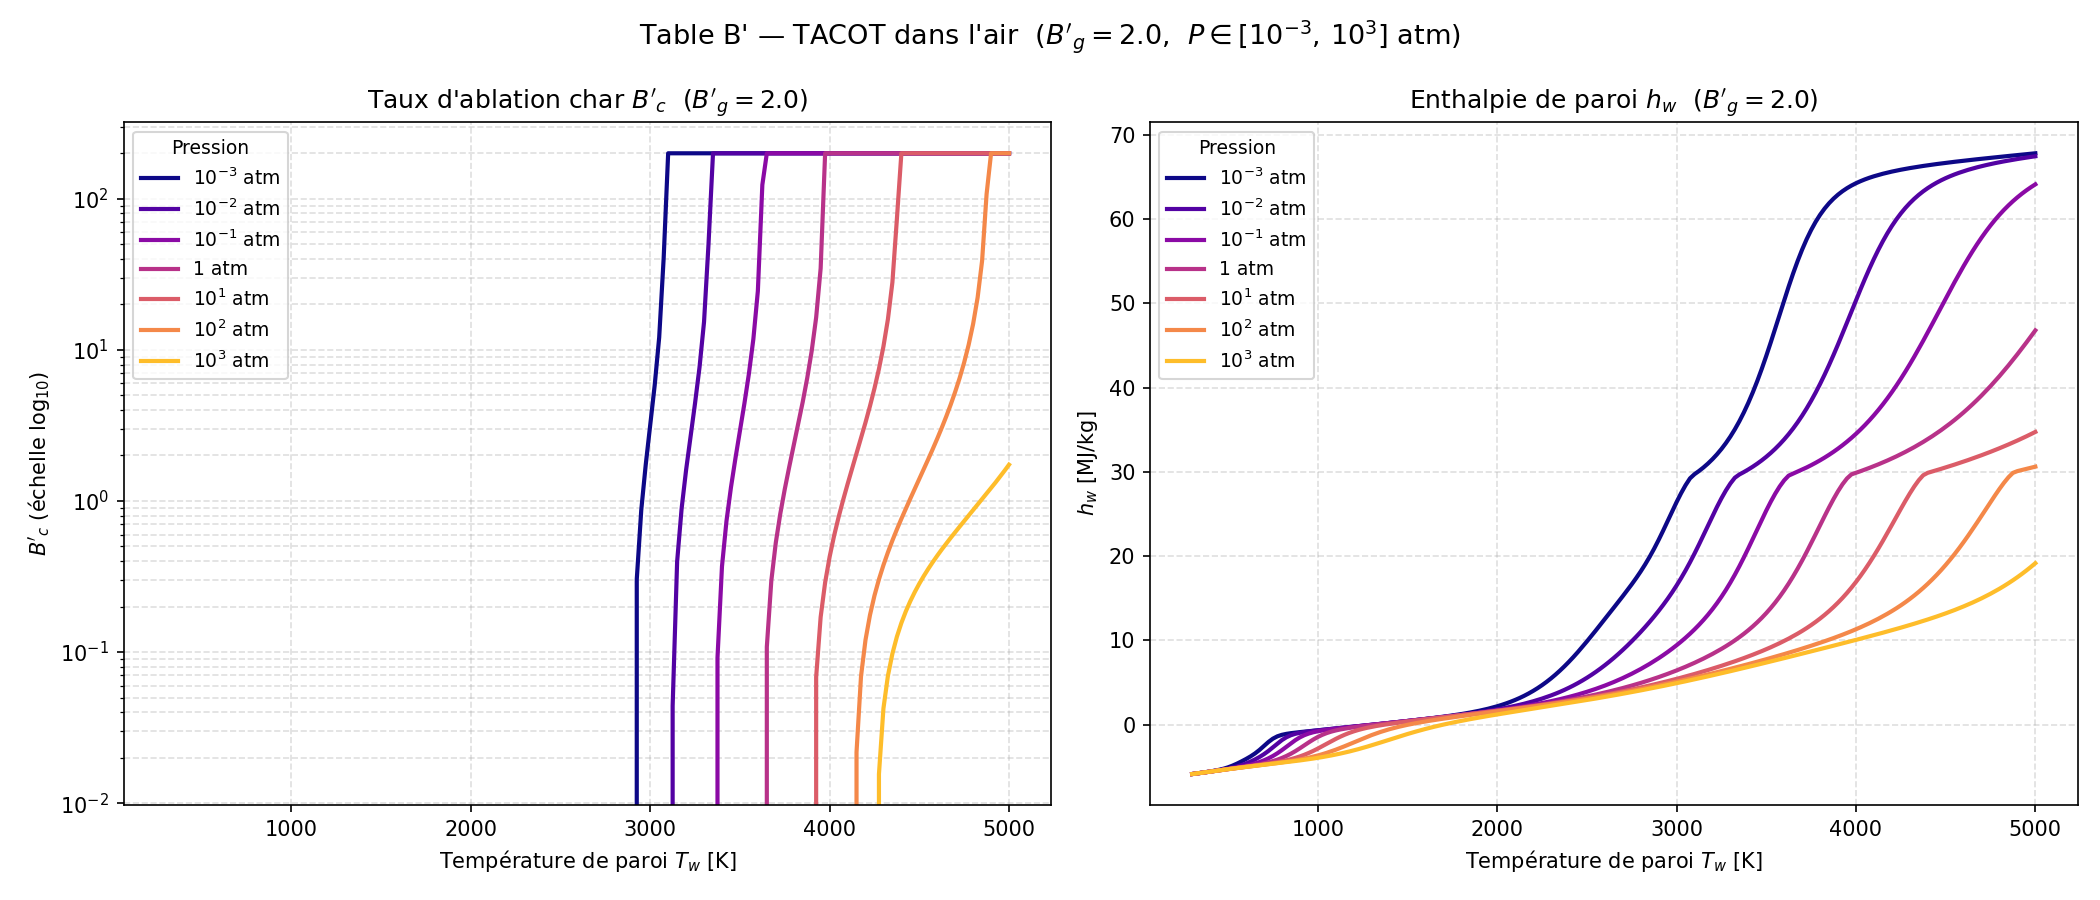

Source data for this figure (header and first rows):
Bg, P_atm, Tw[K], B'c, hw[MJ/kg], C, H, O, N, CH4, CN, CO, CO2, C2, C2H, C2H2,acetylene, C3, C4, C4H2,butadiyne, C5, HCN, H2, H2O, N2
2.0, 0.001, 3.000000e+02, 0.000000e+00, -5.867780e+00, 1.502170e-114, 3.155100e-36, 6.115410e-75, 9.537280e-79, 1.886330e-01, 1.501300e-70, 1.066980e-10, 7.896150e-03, 1.271300e-132, 2.652890e-92, 1.228040e-40, 1.855540e-132, 6.383070e-170, 2.813620e-77, 1.502000e-171, 6.382780e-24, 5.646090e-04, 4.481410e-01, 3.547650e-01
2.0, 0.001, 3.250000e+02, 0.000000e+00, -5.799750e+00, 5.992150e-105, 4.710150e-33, 7.097550e-69, 2.047080e-72, 1.920000e-01, 1.129210e-64, 1.883180e-09, 1.199880e-02, 1.704390e-121, 1.827960e-84, 4.481770e-37, 3.318940e-121, 1.006670e-155, 9.648350e-71, 3.496050e-157, 6.919870e-22, 1.811440e-03, 4.396460e-01, 3.545440e-01
2.0, 0.001, 3.500000e+02, 0.000000e+00, -5.726420e+00, 1.023700e-96, 2.498220e-30, 1.113520e-63, 5.493830e-67, 1.949340e-01, 1.232750e-59, 2.188930e-08, 1.679850e-02, 5.975630e-112, 9.667620e-78, 5.112520e-34, 1.479450e-111, 1.511250e-143, 3.920920e-65, 7.347610e-145, 3.854390e-20, 4.970190e-03, 4.293140e-01, 3.539830e-01
2.0, 0.001, 3.750000e+02, 0.000000e+00, -5.648280e+00, 1.405130e-89, 5.776060e-28, 3.530400e-59, 2.791640e-62, 1.961230e-01, 2.869870e-55, 1.824470e-07, 2.212830e-02, 1.133040e-103, 6.536710e-72, 2.290540e-31, 3.432750e-103, 5.465930e-133, 2.878210e-60, 3.565190e-134, 1.256830e-18, 1.198210e-02, 4.170270e-01, 3.527390e-01
2.0, 0.001, 4.000000e+02, 0.000000e+00, -5.564350e+00, 2.484250e-83, 6.779650e-26, 3.060940e-55, 3.665170e-58, 1.937190e-01, 1.900760e-51, 1.163450e-06, 2.790940e-02, 2.003980e-96, 8.276810e-67, 4.772860e-29, 7.205280e-96, 9.560040e-124, 5.224090e-56, 8.078190e-125, 2.641960e-17, 2.584440e-02, 4.022470e-01, 3.502790e-01
2.0, 0.001, 4.250000e+02, 0.000000e+00, -5.471480e+00, 8.117240e-78, 4.533000e-24, 9.153030e-52, 1.576270e-54, 1.854940e-01, 4.463200e-48, 5.969190e-06, 3.420270e-02, 5.017060e-90, 2.624620e-62, 5.249510e-27, 2.088200e-89, 1.377910e-115, 2.972790e-52, 1.465210e-116, 3.847080e-16, 5.043240e-02, 3.839500e-01, 3.459160e-01
2.0, 0.001, 4.500000e+02, 0.000000e+00, -5.363880e+00, 6.491420e-73, 1.885470e-22, 1.131320e-48, 2.669980e-51, 1.694470e-01, 4.408100e-45, 2.563890e-05, 4.123880e-02, 2.459550e-84, 2.609320e-58, 3.352450e-25, 1.161220e-83, 2.477920e-108, 6.360080e-49, 3.235810e-109, 4.096180e-15, 8.953460e-02, 3.607800e-01, 3.389740e-01
2.0, 0.001, 4.750000e+02, 0.000000e+00, -5.233160e+00, 1.586080e-68, 5.222990e-21, 6.669300e-46, 2.060550e-48, 1.449920e-01, 2.096240e-42, 9.515390e-05, 4.942230e-02, 3.051090e-79, 9.698240e-55, 1.336580e-23, 1.606800e-78, 7.715090e-102, 5.888370e-46, 1.211830e-102, 3.324140e-14, 1.448510e-01, 3.314920e-01, 3.291470e-01
2.0, 0.001, 5.000000e+02, 0.000000e+00, -5.069920e+00, 1.414010e-64, 1.017080e-19, 2.100710e-43, 8.148260e-46, 1.142900e-01, 5.352800e-40, 3.126590e-04, 5.923940e-02, 1.175920e-74, 1.550730e-51, 3.521780e-22, 6.811790e-74, 5.405850e-96, 2.637640e-43, 1.003310e-96, 2.126220e-13, 2.136170e-01, 2.956340e-01, 3.169070e-01
2.0, 0.001, 5.250000e+02, 0.000000e+00, -4.868120e+00, 5.310650e-61, 1.456480e-18, 3.863680e-41, 1.818360e-43, 8.230390e-02, 8.029130e-38, 9.247730e-04, 7.092680e-02, 1.662770e-70, 1.196770e-48, 6.439530e-21, 1.047120e-69, 1.054130e-90, 6.273630e-41, 2.276470e-91, 1.104540e-12, 2.879970e-01, 2.542470e-01, 3.036010e-01
2.0, 0.001, 5.500000e+02, 0.000000e+00, -4.630360e+00, 9.451540e-58, 1.596710e-17, 4.440280e-39, 2.481010e-41, 5.449400e-02, 7.622610e-36, 2.483710e-03, 8.390900e-02, 9.884180e-67, 4.914070e-46, 8.559960e-20, 6.700040e-66, 6.806800e-86, 8.606750e-39, 1.687670e-86, 4.796870e-12, 3.581540e-01, 2.100830e-01, 2.908760e-01
2.0, 0.001, 5.750000e+02, 0.000000e+00, -4.366880e+00, 8.784870e-55, 1.390350e-16, 3.359520e-37, 2.211070e-39, 3.383540e-02, 4.870930e-34, 6.078120e-03, 9.648370e-02, 2.764290e-63, 1.167860e-43, 8.658960e-19, 1.999940e-62, 1.680420e-81, 7.345760e-37, 4.727630e-82, 1.789990e-11, 4.169230e-01, 1.668690e-01, 2.798110e-01
2.0, 0.001, 6.000000e+02, 0.000000e+00, -4.084780e+00, 4.624220e-52, 9.935110e-16, 1.746390e-35, 1.358410e-37, 2.018220e-02, 2.202840e-32, 1.358110e-02, 1.061820e-01, 3.995060e-60, 1.726520e-41, 6.951110e-18, 3.062650e-59, 1.787940e-77, 4.170470e-35, 5.649010e-78, 5.876690e-11, 4.616690e-01, 1.278460e-01, 2.705400e-01
2.0, 0.001, 6.250000e+02, 0.000000e+00, -3.777550e+00, 1.475650e-49, 5.987510e-15, 6.464880e-34, 6.012580e-36, 1.179770e-02, 7.345070e-31, 2.775470e-02, 1.103950e-01, 3.228700e-57, 1.686840e-39, 4.586480e-17, 2.606250e-56, 9.067370e-74, 1.665910e-33, 3.188020e-74, 1.729290e-10, 4.928280e-01, 9.472820e-02, 2.624970e-01
2.0, 0.001, 6.500000e+02, 0.000000e+00, -3.425670e+00, 3.024120e-47, 3.111350e-14, 1.753310e-32, 1.988620e-34, 6.845140e-03, 1.867880e-29, 5.185180e-02, 1.068240e-01, 1.559960e-54, 1.145250e-37, 2.557090e-16, 1.318690e-53, 2.386850e-70, 4.899750e-32, 9.262920e-71, 4.624700e-10, 5.118760e-01, 6.776250e-02, 2.548410e-01
2.0, 0.001, 6.750000e+02, 0.000000e+00, -3.010500e+00, 4.180330e-45, 1.419270e-13, 3.553040e-31, 5.069520e-33, 3.970380e-03, 3.728410e-28, 8.812540e-02, 9.415000e-02, 4.769950e-52, 5.634220e-36, 1.231090e-15, 4.202540e-51, 3.507020e-67, 1.100980e-30, 1.491360e-67, 1.136270e-09, 5.204340e-01, 4.643360e-02, 2.468870e-01
2.0, 0.001, 7.000000e+02, 0.000000e+00, -2.539020e+00, 4.065410e-43, 5.771130e-13, 5.443250e-30, 1.023830e-31, 2.316060e-03, 5.992410e-27, 1.349810e-01, 7.342220e-02, 9.692660e-50, 2.081880e-34, 5.214000e-15, 8.863110e-49, 3.061090e-64, 1.950710e-29, 1.417130e-64, 2.590890e-09, 5.206240e-01, 3.011710e-02, 2.385390e-01
2.0, 0.001, 7.250000e+02, 0.000000e+00, -2.064490e+00, 2.884350e-41, 2.121950e-12, 6.360960e-29, 1.680400e-30, 1.371560e-03, 7.942080e-26, 1.846220e-01, 4.930230e-02, 1.365210e-47, 5.965750e-33, 1.978190e-14, 1.290860e-46, 1.674860e-61, 2.806510e-28, 8.391590e-62, 5.546700e-09, 5.157990e-01, 1.831810e-02, 2.305880e-01
2.0, 0.001, 7.500000e+02, 0.000000e+00, -1.666760e+00, 1.540670e-39, 7.150080e-12, 5.772510e-28, 2.294830e-29, 8.346630e-04, 8.874130e-25, 2.259780e-01, 2.841160e-02, 1.382470e-45, 1.364420e-31, 6.843640e-14, 1.347210e-44, 6.018320e-59, 3.370120e-27, 3.246140e-59, 1.128970e-08, 5.100080e-01, 1.049080e-02, 2.242770e-01
2.0, 0.001, 7.750000e+02, 0.000000e+00, -1.389060e+00, 6.367950e-38, 2.232090e-11, 4.215750e-27, 2.659490e-28, 5.258600e-04, 8.515140e-24, 2.530240e-01, 1.458450e-02, 1.039040e-43, 2.551800e-30, 2.189050e-13, 1.040510e-42, 1.479110e-56, 3.454220e-26, 8.547220e-57, 2.205130e-08, 5.058700e-01, 5.783170e-03, 2.202130e-01
2.0, 0.001, 8.000000e+02, 0.000000e+00, -1.213400e+00, 2.086110e-36, 6.504960e-11, 2.590750e-26, 2.655430e-27, 3.426040e-04, 7.115890e-23, 2.677540e-01, 7.077110e-03, 5.959930e-42, 3.978790e-29, 6.528160e-13, 6.117140e-41, 2.576210e-54, 3.069950e-25, 1.587960e-54, 4.150380e-08, 5.036800e-01, 3.158580e-03, 2.179870e-01
2.0, 0.001, 8.250000e+02, 0.000000e+00, -1.099600e+00, 5.532000e-35, 1.779860e-10, 1.390600e-25, 2.312630e-26, 2.296730e-04, 5.238070e-22, 2.750410e-01, 3.407020e-03, 2.673740e-40, 5.255470e-28, 1.824770e-12, 2.806090e-39, 3.280870e-52, 2.394140e-24, 2.148530e-52, 7.539880e-08, 5.027090e-01, 1.746220e-03, 2.168670e-01
2.0, 0.001, 8.500000e+02, 0.000000e+00, -1.017490e+00, 1.209830e-33, 4.595320e-10, 6.683410e-25, 1.776310e-25, 1.577220e-04, 3.431240e-21, 2.785470e-01, 1.671030e-03, 9.586520e-39, 5.964300e-27, 4.803420e-12, 1.026600e-37, 3.140490e-50, 1.655610e-23, 2.177000e-50, 1.324260e-07, 5.023230e-01, 9.878870e-04, 2.163130e-01
2.0, 0.001, 8.750000e+02, 0.000000e+00, -9.506060e-01, 2.218300e-32, 1.124770e-09, 2.922080e-24, 1.215610e-24, 1.106150e-04, 2.019140e-20, 2.802510e-01, 8.444080e-04, 2.800210e-37, 5.890060e-26, 1.196220e-11, 3.053970e-36, 2.315340e-48, 1.025130e-22, 1.693280e-48, 2.253280e-07, 5.021840e-01, 5.741270e-04, 2.160350e-01
2.0, 0.001, 9.000000e+02, 0.000000e+00, -8.909560e-01, 3.460530e-31, 2.621200e-09, 1.174860e-23, 7.481410e-24, 7.905600e-05, 1.076660e-19, 2.811010e-01, 4.411280e-04, 6.778080e-36, 5.119990e-25, 2.830720e-11, 7.515720e-35, 1.343620e-46, 5.734510e-22, 1.033490e-46, 3.722770e-07, 5.021440e-01, 3.429370e-04, 2.158920e-01
2.0, 0.001, 9.250000e+02, 0.000000e+00, -8.347670e-01, 4.653410e-30, 5.838730e-09, 4.379320e-23, 4.175990e-23, 5.748440e-05, 5.243240e-19, 2.815390e-01, 2.382450e-04, 1.380430e-34, 3.958040e-24, 6.390940e-11, 1.553790e-33, 6.257480e-45, 2.921720e-21, 5.047880e-45, 5.985330e-07, 5.021400e-01, 2.103370e-04, 2.158150e-01
2.0, 0.001, 9.500000e+02, 0.000000e+00, -7.802360e-01, 5.457430e-29, 1.247530e-08, 1.523400e-22, 2.130280e-22, 4.246910e-05, 2.348610e-18, 2.817720e-01, 1.328410e-04, 2.397860e-33, 2.746420e-23, 1.381710e-10, 2.735910e-32, 2.379660e-43, 1.365810e-20, 2.008020e-43, 9.383890e-07, 5.021480e-01, 1.322730e-04, 2.157720e-01
2.0, 0.001, 9.750000e+02, 0.000000e+00, -7.264790e-01, 5.641030e-28, 2.564950e-08, 4.973280e-22, 9.999960e-22, 3.184160e-05, 9.738530e-18, 2.819000e-01, 7.632860e-05, 3.596180e-32, 1.724800e-22, 2.870130e-10, 4.153950e-31, 7.505620e-42, 5.896830e-20, 6.608860e-42, 1.437400e-06, 5.021590e-01, 8.514880e-05, 2.157470e-01
2.0, 0.001, 1.000000e+03, 0.000000e+00, -6.730450e-01, 5.187860e-27, 5.089180e-08, 1.531140e-21, 4.346530e-21, 2.420290e-05, 3.759700e-17, 2.819720e-01, 4.510620e-05, 4.708090e-31, 9.877460e-22, 5.745470e-10, 5.499160e-30, 1.991130e-40, 2.365430e-19, 1.825370e-40, 2.154890e-06, 5.021690e-01, 5.602090e-05, 2.157320e-01
2.0, 0.001, 1.025000e+03, 0.000000e+00, -6.197070e-01, 4.281400e-26, 9.769700e-08, 4.465010e-21, 1.759150e-20, 1.863290e-05, 1.358490e-16, 2.820140e-01, 2.736230e-05, 5.434350e-30, 5.193030e-21, 1.111390e-09, 6.411530e-29, 4.499360e-39, 8.863470e-19, 4.285510e-39, 3.166710e-06, 5.021770e-01, 3.761270e-05, 2.157220e-01
2.0, 0.001, 1.050000e+03, 0.000000e+00, -5.663470e-01, 3.195260e-25, 1.818850e-07, 1.238100e-20, 6.663270e-20, 1.451680e-05, 4.615900e-16, 2.820390e-01, 1.700800e-05, 5.580260e-29, 2.521860e-20, 2.082570e-09, 6.643520e-28, 8.760120e-38, 3.117540e-18, 8.652020e-38, 4.568230e-06, 5.021830e-01, 2.573510e-05, 2.157160e-01
2.0, 0.001, 1.075000e+03, 0.000000e+00, -5.128920e-01, 2.171660e-24, 3.290950e-07, 3.276020e-20, 2.372990e-19, 1.143670e-05, 1.481210e-15, 2.820550e-01, 1.081490e-05, 5.139310e-28, 1.137510e-19, 3.788680e-09, 6.168510e-27, 1.484870e-36, 1.033850e-17, 1.517970e-36, 6.477490e-06, 5.021870e-01, 1.792130e-05, 2.157110e-01
2.0, 0.001, 1.100000e+03, 0.000000e+00, -4.593030e-01, 1.352730e-23, 5.798190e-07, 8.298140e-20, 7.978990e-19, 9.104670e-06, 4.506410e-15, 2.820640e-01, 7.024090e-06, 4.276790e-27, 4.789730e-19, 6.705290e-09, 5.170820e-26, 2.212010e-35, 3.245480e-17, 2.336650e-35, 9.038510e-06, 5.021900e-01, 1.268690e-05, 2.157070e-01
2.0, 0.001, 1.125000e+03, 0.000000e+00, -4.055530e-01, 7.767570e-23, 9.964960e-07, 2.017990e-19, 2.542750e-18, 7.319500e-06, 1.304490e-14, 2.820700e-01, 4.653170e-06, 3.237640e-26, 1.891420e-18, 1.156620e-08, 3.940010e-25, 2.921080e-34, 9.679940e-17, 3.183400e-34, 1.242470e-05, 5.021910e-01, 9.120490e-06, 2.157040e-01
2.0, 0.001, 1.150000e+03, 0.000000e+00, -3.516270e-01, 4.133480e-22, 1.673290e-06, 4.724030e-19, 7.706850e-18, 5.938740e-06, 3.604620e-14, 2.820740e-01, 3.140080e-06, 2.243440e-25, 7.034010e-18, 1.947760e-08, 2.745980e-24, 3.446430e-33, 2.752250e-16, 3.869130e-33, 1.684220e-05, 5.021910e-01, 6.651620e-06, 2.157000e-01
2.0, 0.001, 1.175000e+03, 0.000000e+00, -2.975130e-01, 2.048380e-21, 2.749270e-06, 1.067120e-18, 2.228720e-17, 4.860310e-06, 9.536130e-14, 2.820770e-01, 2.156010e-06, 1.430960e-24, 2.473010e-17, 3.207220e-08, 1.760500e-23, 3.659240e-32, 7.482580e-16, 4.225930e-32, 2.253350e-05, 5.021890e-01, 4.916900e-06, 2.156970e-01
2.0, 0.001, 1.200000e+03, 0.000000e+00, -2.432020e-01, 9.495080e-21, 4.425890e-06, 2.331240e-18, 6.167490e-17, 4.010250e-06, 2.421940e-13, 2.820780e-01, 1.504550e-06, 8.445270e-24, 8.248670e-17, 5.171070e-08, 1.043720e-22, 3.519410e-31, 1.950660e-15, 4.175580e-31, 2.978020e-05, 5.021860e-01, 3.680860e-06, 2.156920e-01
2.0, 0.001, 1.225000e+03, 0.000000e+00, -1.886830e-01, 4.133870e-20, 6.989750e-06, 4.935340e-18, 1.637590e-16, 3.334380e-06, 5.919930e-13, 2.820790e-01, 1.066060e-06, 4.633830e-23, 2.618660e-16, 8.174370e-08, 5.749370e-22, 3.084860e-30, 4.888750e-15, 3.755440e-30, 3.890690e-05, 5.021810e-01, 2.788490e-06, 2.156870e-01
2.0, 0.001, 1.250000e+03, 0.000000e+00, -1.339480e-01, 1.696750e-19, 1.084160e-05, 1.014420e-17, 4.182330e-16, 2.792580e-06, 1.395830e-12, 2.820790e-01, 7.662450e-07, 2.374140e-22, 7.936030e-16, 1.268440e-07, 2.955730e-21, 2.478050e-29, 1.180660e-14, 3.091750e-29, 5.028370e-05, 5.021730e-01, 2.136220e-06, 2.156810e-01
2.0, 0.001, 1.275000e+03, 0.000000e+00, -7.898550e-02, 6.588440e-19, 1.653320e-05, 2.027890e-17, 1.029770e-15, 2.354890e-06, 3.181490e-12, 2.820790e-01, 5.582170e-07, 1.140410e-21, 2.302210e-15, 1.934200e-07, 1.423920e-20, 1.833680e-28, 2.753680e-14, 2.342100e-28, 6.432880e-05, 5.021630e-01, 1.653840e-06, 2.156730e-01
2.0, 0.001, 1.300000e+03, 0.000000e+00, -2.377960e-02, 2.427960e-18, 2.481240e-05, 3.948980e-17, 2.449520e-15, 1.998690e-06, 7.023590e-12, 2.820780e-01, 4.118570e-07, 5.154910e-21, 6.409140e-15, 2.901300e-07, 6.452260e-20, 1.255840e-27, 6.214940e-14, 1.640390e-27, 8.151140e-05, 5.021480e-01, 1.293170e-06, 2.156630e-01
2.0, 0.001, 1.325000e+03, 0.000000e+00, 3.168780e-02, 8.516890e-18, 3.667940e-05, 7.502100e-17, 5.640140e-15, 1.706780e-06, 1.504540e-11, 2.820770e-01, 3.075260e-07, 2.200310e-20, 1.716260e-14, 4.284960e-07, 2.759640e-19, 7.995460e-27, 1.359880e-13, 1.066990e-26, 1.023530e-04, 5.021290e-01, 1.020670e-06, 2.156510e-01
2.0, 0.001, 1.350000e+03, 0.000000e+00, 8.744030e-02, 2.851590e-17, 5.345360e-05, 1.392290e-16, 1.259350e-14, 1.465990e-06, 3.132530e-11, 2.820750e-01, 2.322310e-07, 8.896700e-20, 4.430330e-14, 6.236510e-07, 1.117640e-18, 4.751370e-26, 2.889730e-13, 6.471840e-26, 1.274310e-04, 5.021050e-01, 8.127500e-07, 2.156370e-01
2.0, 0.001, 1.375000e+03, 0.000000e+00, 1.435080e-01, 9.136170e-17, 7.685430e-05, 2.527420e-16, 2.731350e-14, 1.266100e-06, 6.348970e-11, 2.820720e-01, 1.772520e-07, 3.417770e-19, 1.104650e-13, 8.952080e-07, 4.298930e-18, 2.645400e-25, 5.973040e-13, 3.674560e-25, 1.573760e-04, 5.020720e-01, 6.526280e-07, 2.156190e-01
2.0, 0.001, 1.400000e+03, 0.000000e+00, 1.999290e-01, 2.807600e-16, 1.090950e-04, 4.493000e-16, 5.763110e-14, 1.099180e-06, 1.254460e-10, 2.820670e-01, 1.366600e-07, 1.250880e-18, 2.665390e-13, 1.268280e-06, 1.574800e-17, 1.384790e-24, 1.202710e-12, 1.959890e-24, 1.928780e-04, 5.020300e-01, 5.282190e-07, 2.155980e-01
2.0, 0.001, 1.425000e+03, 0.000000e+00, 2.567520e-01, 8.293820e-16, 1.529960e-04, 7.830350e-16, 1.184700e-13, 9.589840e-07, 2.419550e-10, 2.820610e-01, 1.063750e-07, 4.372800e-18, 6.234380e-13, 1.774680e-06, 5.508260e-17, 6.837570e-24, 2.362370e-12, 9.852190e-24, 2.346810e-04, 5.019760e-01, 4.307450e-07, 2.155720e-01
2.0, 0.001, 1.450000e+03, 0.000000e+00, 3.140350e-01, 2.359970e-15, 2.121080e-04, 1.339220e-15, 2.375860e-13, 8.405960e-07, 4.561220e-10, 2.820530e-01, 8.355330e-08, 1.463530e-17, 1.415860e-12, 2.454190e-06, 1.844040e-16, 3.194210e-23, 4.532240e-12, 4.682110e-23, 2.835870e-04, 5.019070e-01, 3.537640e-07, 2.155410e-01
2.0, 0.001, 1.475000e+03, 0.000000e+00, 3.718530e-01, 6.480650e-15, 2.908620e-04, 2.249910e-15, 4.654070e-13, 7.401010e-07, 8.413950e-10, 2.820420e-01, 6.619310e-08, 4.700100e-17, 3.126750e-12, 3.356170e-06, 5.921920e-16, 1.415770e-22, 8.503050e-12, 2.109600e-22, 3.404550e-04, 5.018180e-01, 2.925050e-07, 2.155040e-01
2.0, 0.001, 1.500000e+03, 0.000000e+00, 4.302940e-01, 1.720530e-14, 3.947340e-04, 3.716230e-15, 8.915650e-13, 6.543660e-07, 1.520420e-09, 2.820270e-01, 5.286830e-08, 1.451350e-16, 6.723860e-12, 4.541130e-06, 1.828090e-15, 5.969470e-22, 1.561760e-11, 9.035740e-22, 4.061950e-04, 5.017060e-01, 2.434050e-07, 2.154600e-01
2.0, 0.001, 1.525000e+03, 0.000000e+00, 4.894700e-01, 4.423440e-14, 5.304270e-04, 6.039780e-15, 1.672070e-12, 5.808720e-07, 2.694070e-09, 2.820080e-01, 4.255320e-08, 4.317550e-16, 1.409810e-11, 6.082650e-06, 5.435250e-15, 2.400250e-21, 2.811100e-11, 3.688220e-21, 4.817710e-04, 5.015650e-01, 2.037790e-07, 2.154080e-01
2.0, 0.001, 1.550000e+03, 0.000000e+00, 5.495110e-01, 1.103020e-13, 7.060790e-04, 9.666270e-15, 3.073130e-12, 5.175790e-07, 4.685440e-09, 2.819830e-01, 3.450290e-08, 1.239620e-15, 2.885710e-11, 8.069300e-06, 1.559270e-14, 9.224830e-21, 4.963450e-11, 1.438040e-20, 5.681970e-04, 5.013880e-01, 1.715870e-07, 2.153460e-01
2.0, 0.001, 1.575000e+03, 0.000000e+00, 6.105760e-01, 2.671580e-13, 9.314860e-04, 1.524500e-14, 5.540480e-12, 4.628260e-07, 8.005200e-09, 2.819510e-01, 2.817120e-08, 3.440780e-15, 5.772800e-11, 1.060690e-05, 4.323580e-14, 3.396060e-20, 8.604490e-11, 5.367510e-20, 6.665280e-04, 5.011670e-01, 1.452720e-07, 2.152720e-01
2.0, 0.001, 1.600000e+03, 0.000000e+00, 6.728530e-01, 6.293650e-13, 1.218350e-03, 2.370950e-14, 9.807110e-12, 4.152570e-07, 1.344730e-08, 2.819110e-01, 2.315440e-08, 9.247770e-15, 1.129860e-10, 1.382050e-05, 1.160600e-13, 1.200010e-19, 1.465770e-10, 1.921830e-19, 7.778640e-04, 5.008930e-01, 1.236300e-07, 2.151850e-01
2.0, 0.001, 1.625000e+03, 0.000000e+00, 7.365630e-01, 1.443930e-12, 1.580530e-03, 3.638470e-14, 1.705790e-11, 3.737530e-07, 2.222660e-08, 2.818600e-01, 1.915130e-08, 2.410310e-14, 2.165720e-10, 1.785720e-05, 3.020560e-13, 4.077660e-19, 2.455510e-10, 6.613440e-19, 9.033340e-04, 5.005540e-01, 1.057290e-07, 2.150840e-01
2.0, 0.001, 1.650000e+03, 0.000000e+00, 8.019660e-01, 3.230110e-12, 2.034340e-03, 5.512790e-14, 2.917730e-11, 3.373920e-07, 3.617500e-08, 2.817960e-01, 1.593540e-08, 6.100600e-14, 4.069320e-10, 2.288790e-05, 7.632620e-13, 1.334840e-18, 4.048310e-10, 2.191270e-18, 1.044100e-03, 5.001380e-01, 9.084040e-08, 2.149640e-01
2.0, 0.001, 1.675000e+03, 0.000000e+00, 8.693660e-01, 7.053600e-12, 2.598820e-03, 8.251320e-14, 4.911560e-11, 3.054070e-07, 5.801460e-08, 2.817160e-01, 1.333530e-08, 1.501440e-13, 7.501820e-10, 2.911020e-05, 1.875060e-12, 4.216600e-18, 6.572860e-10, 7.002590e-18, 1.201330e-03, 4.996290e-01, 7.839120e-08, 2.148250e-01
2.0, 0.001, 1.700000e+03, 0.000000e+00, 9.391140e-01, 1.505180e-11, 3.296070e-03, 1.220680e-13, 8.142340e-11, 2.771610e-07, 9.173580e-08, 2.816180e-01, 1.122000e-08, 3.597640e-13, 1.357970e-09, 3.675020e-05, 4.483890e-12, 1.287360e-17, 1.051620e-09, 2.161760e-17, 1.376220e-03, 4.990100e-01, 6.792840e-08, 2.146620e-01
2.0, 0.001, 1.725000e+03, 0.000000e+00, 1.011610e+00, 3.141830e-11, 4.151520e-03, 1.785730e-13, 1.330210e-10, 2.521170e-07, 1.431120e-07, 2.814970e-01, 9.488960e-09, 8.402470e-13, 2.415630e-09, 4.606490e-05, 1.044970e-11, 3.804370e-17, 1.659000e-09, 6.456480e-17, 1.569940e-03, 4.982620e-01, 5.909140e-08, 2.144730e-01
2.0, 0.001, 1.750000e+03, 0.000000e+00, 1.087330e+00, 6.421060e-11, 5.194240e-03, 2.584460e-13, 2.142860e-10, 2.298250e-07, 2.203930e-07, 2.813500e-01, 8.064250e-09, 1.914940e-12, 4.225670e-09, 5.734360e-05, 2.375970e-11, 1.089740e-16, 2.581970e-09, 1.868270e-16, 1.783650e-03, 4.973600e-01, 5.159190e-08, 2.142540e-01
2.0, 0.001, 1.775000e+03, 0.000000e+00, 1.166780e+00, 1.286020e-10, 6.457290e-03, 3.702080e-13, 3.405870e-10, 2.099050e-07, 3.352230e-07, 2.811720e-01, 6.885280e-09, 4.262960e-12, 7.274160e-09, 7.090920e-05, 5.276230e-11, 3.029620e-16, 3.966380e-09, 5.244720e-16, 2.018470e-03, 4.962810e-01, 4.519810e-08, 2.140000e-01
... 4,665 more rows
